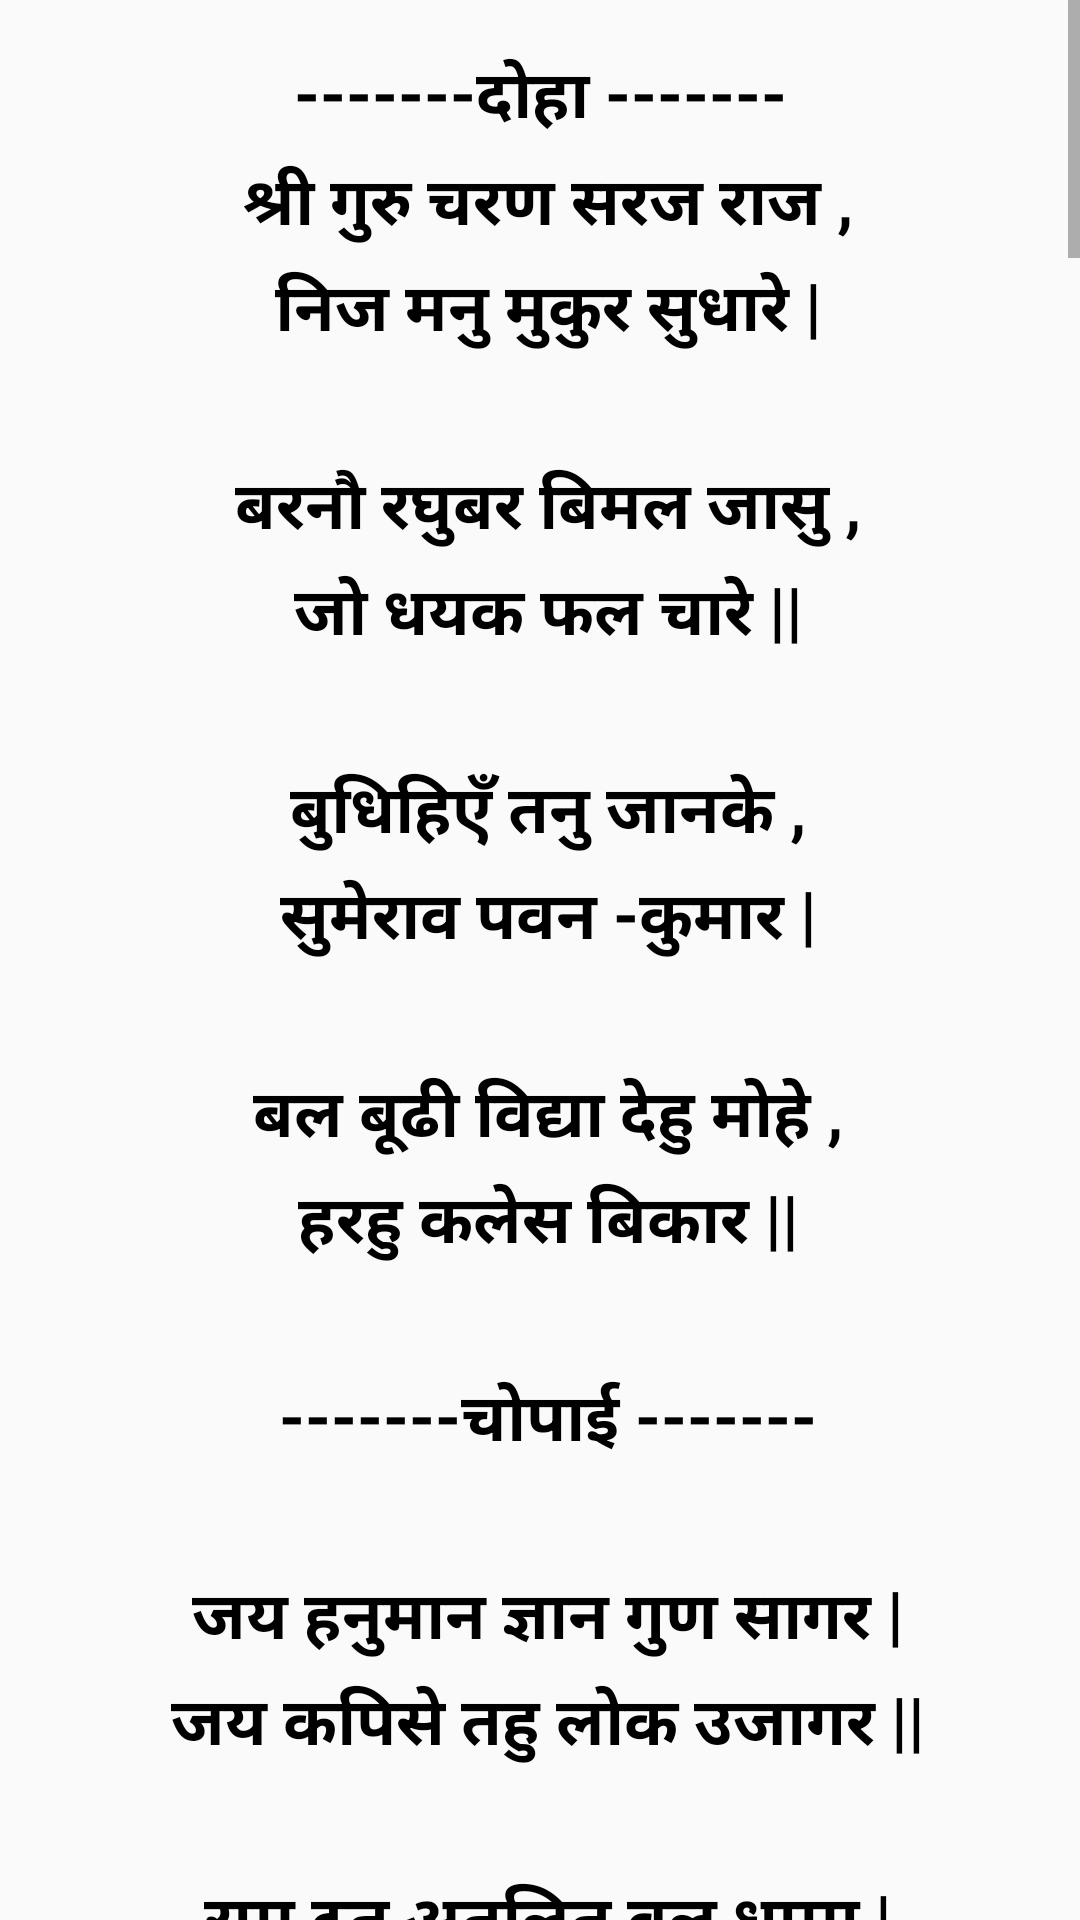

The Android layout XML behind this screen, and the referenced resources:
<!-- AndroidManifest.xml: application theme AppTheme -->
<!-- res/layout/fragment_card_back.xml -->
<LinearLayout 
      android:layout_height="match_parent"
      android:layout_width="match_parent"
      android:background="@drawable/bgg"
       xmlns:android="http://schemas.android.com/apk/res/android">
<ScrollView 
    android:layout_height="match_parent"
    android:layout_width="match_parent"
    android:visibility="visible"       
    
     xmlns:android="http://schemas.android.com/apk/res/android">
<LinearLayout
    android:layout_width="match_parent"
    android:layout_height="match_parent"
    android:orientation="vertical"
    android:padding="16dp"
    android:gravity="bottom">

    <TextView android:id="@android:id/text1"
        style="?android:textAppearanceLarge"
        android:textStyle="bold"
        android:textColor="#000000"
        android:layout_width="match_parent"
        android:layout_height="wrap_content"
        android:text="Hindi"
        android:visibility="gone" />

    <TextView style="?android:textAppearanceSmall"
        android:textAllCaps="true"
        android:textColor="#000000"
        android:textStyle="bold"
        android:gravity="center_horizontal"
        android:lineSpacingMultiplier="1.2"
        android:textSize="22dp"
        android:layout_width="match_parent"
        android:layout_height="wrap_content"
        android:text="@string/lyrics_chalisa" />

</LinearLayout>
</ScrollView>
</LinearLayout>
<!-- resources referenced by this layout -->
<resources>
  <string name="lyrics_chalisa">-------दोहा -------\n
  
  श्री गुरु चरण सरज राज ,\n निज मनु मुकुर सुधारे |\n\n
  बरनौ रघुबर बिमल जासु ,\n जो धयक फल चारे ||\n\n
  
  बुधिहिएँ तनु जानके ,\n सुमेराव पवन -कुमार |\n\n
  बल बूढी विद्या देहु मोहे ,\n हरहु कलेस बिकार ||\n\n
  
  
  -------चोपाई -------\n\n
  
  जय हनुमान ज्ञान गुण सागर |\n
  जय कपिसे तहु लोक उजागर ||\n\n
  
  राम दूत अतुलित बल धामा |\n
  अनजानी पुत्र पवन सूत नामा ||\n\n
  
  महाबीर बिक्रम बज्रगी |\n
  कुमति निवास सुमति के संगी ||\n\n
  
  कंचन बरन बिराज सुबेसा |\n
  कण कुंडल कुंचित केसा ||\n\n
  
  हात वज्र औ दहेज बिराजे |\n
  कंधे मुज जनेऊ सजी ||\n\n
  
  संकर सुवन केसरीनंदन |\n
  तेज प्रताप महा जग बंधन ||\n\n
  
  विद्यावान गुने आती चतुर |\n
  राम काज कैबे को आतुर ||\n\n
  
  प्रभु चरित सुनिबे को रसिया |\n
  राम लखन सीता मान बसिया ||\n\n
  
  सुषम रूप धरी सियाही दिखावा |\n
  बिकट रूप धरी लंक जरावा ||\n\n
  
  भीम रूप धरी असुर सहरइ |\n
  रामचंद्र के काज सवारे ||\n\n
  
  लाये संजीवन लखन जियाये |\n
  श्रीरघुवीर हर्षा उरे लाये ||\n\n
  
  रघुपति किन्हें बहुत बड़ाई |\n
  तुम मम प्रिये भारत सम भाई ||\n\n
  
  सहरत बदन तुमर्हू जस गावे |\n
  आस कही श्रीपति कान्त लगावे ||\n\n
  
  संकदीक भ्रमधि मुनीसा |\n
  नारद सरद सहित अहिसा ||\n\n
  
  जम कुबेर दिगपाल जहा थी |\n
  कवी कोविद कही सके कहा थी ||\n\n
  
  तुम उपकार सुघुव कहिन |\n
  राम मिलाये राज पद देंह ||\n\n
  
  तुम्रहो मंत्र विभेक्षण मन |\n
  लंकेश्वर भये सब जग जान ||\n\n
  
  जुग सहेस जोजन पैर भानु |\n
  लिन्यो ताहि मधुर फल जणू ||\n\n
  
  प्रभु मुद्रिका मेली मुख माहि |\n
  जलधि लाधी गए अचरज नहीं ||\n\n
  
  दुर्गम काज जगत के जेते |\n
  सुगम अनुग्रह तुमरे तेते ||\n\n
  
  राम दुआरे तुम रखवारे |\n
  हूट न आगया बिनु पसरे ||\n\n
  
  सब सुख लहै तुम्हरे सरना |\n
  तुम रचक कहू को डारना ||\n\n
  
  आपण तेज सम्हारो आपे |\n
  तेनो लोक हकतइ कापे ||\n\n
  
  भुत पेसच निकट नहीं आवेह |\n
  महावीर जब नाम सुनावेह ||\n\n
  
  नसे रोग हरे सब पीरा |\n
  जपत निरंतर हनुमत बल बीरा ||\n\n
  
  संकट से हनुमान चुदावे |\n
  मान कम बचन दायाँ जो लावे ||\n\n
  
  सब पैर राम तपस्वी रजा |\n
  तिन के काज सकल तुम सजा ||\n\n
  
  और मनोरत जो कई लावे |\n
  टसुये अमित जीवन फल पावे ||\n\n
  
  चारो गुज प्रताप तुमारह |\n
  है प्रसिद्ध जगत ujeyara ||\n\n
  
  साधू संत के तुम रखवारे |\n
  असुर निकंदन राम दुलारे ||\n\n
  
  Ashat सीधी नवनिधि के डाटा |\n
  अस वर दीं जानकी माता ||\n\n
  
  राम रसायन तुम्हरे पासा |\n
  सदा रहो रघुपति के दस ||\n\n
  
  तुम्रेह भजन राम को भावे |\n
  जनम जनम के दुःख बिस्रावे ||\n\n
  
  अंत काल रघुबर पुर जी |\n
  जहा जनम हरी भगत कहेई ||\n\n
  
  और देवता चितन धरयो |\n
  हनुमत सेये सर्व सुख करेई ||\n\n
  
  संकट कटे मिटे सब पर |\n
  जो सुमेरे हनुमत बलबीर ||\n\n
  
  जय जय जय हनुमान गुसाई |\n
  कृपा करो गुरु देव के नाइ ||\n\n
  
  जो सैट बार पट कर कोई |\n
  चुतेही बंधी महा सुख होई ||\n\n
  
  जो यहे पड़े हनुमान चालीसा |\n
  होए सीधी सा के गोरेसा ||\n\n
  
  तुलसीदास सदा हरी चेरा |\n
  कीजेये नाथ हृदये महा डेरा ||\n\n
  
  -------दोहा -------\n\n
  
  पवंत्नाये संकट हरण , मंगल मूर्ति रूप |\n
  राम लखन सीता सहेत , हृदये बसु सुर भूप ||</string>
  <style name="AppTheme" parent="Theme.AppCompat.Light.DarkActionBar">
          
          <item name="colorPrimary">@color/colorPrimary</item>
          <item name="colorPrimaryDark">@color/colorPrimaryDark</item>
          <item name="colorAccent">@color/colorAccent</item>
      </style>
  <!-- not gathered from this repository: default colours our renderer supplied (Android Studio template values) -->
  <color name="colorPrimary">#FF6200EE</color>
  <color name="colorPrimaryDark">#FF3700B3</color>
  <color name="colorAccent">#FF03DAC5</color>
</resources>
